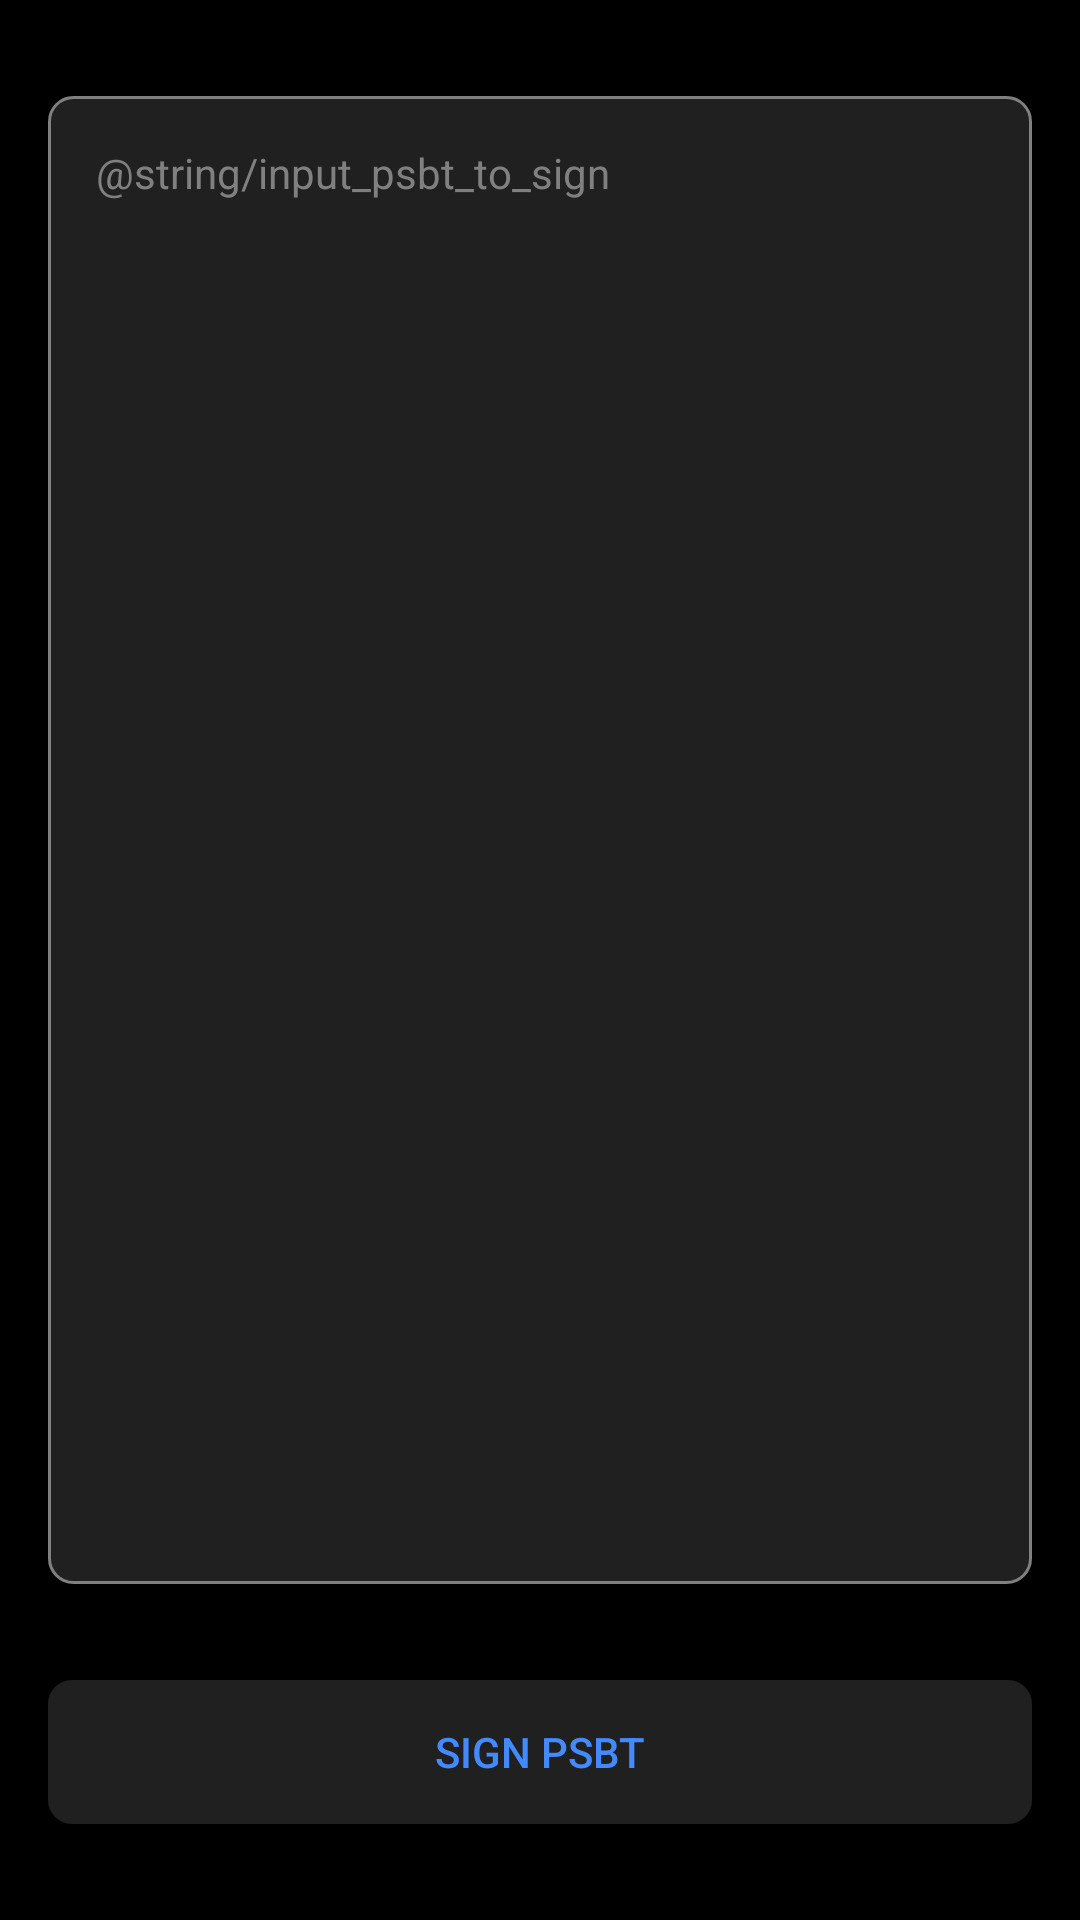

Layout XML and referenced resources for this Android screen:
<!-- AndroidManifest.xml: application theme AppTheme -->
<!-- res/layout/activity_psbt_sign.xml -->
<?xml version="1.0" encoding="utf-8"?>
<androidx.constraintlayout.widget.ConstraintLayout xmlns:android="http://schemas.android.com/apk/res/android"
    xmlns:app="http://schemas.android.com/apk/res-auto"
    android:layout_width="match_parent"
    android:layout_height="match_parent"
    android:background="@color/colorPrimary">

    <androidx.appcompat.widget.AppCompatEditText
        android:id="@+id/editText"
        android:layout_width="match_parent"
        android:layout_height="0dp"
        android:layout_marginHorizontal="16dp"
        android:layout_marginVertical="32dp"
        android:background="@drawable/bordered_grey_rounded_background"
        android:enabled="false"
        android:gravity="top"
        android:hint="@string/input_psbt_to_sign"
        android:padding="16dp"
        android:textColor="@color/white"
        android:textColorHint="@color/gray"
        android:textSize="14sp"
        app:layout_constraintBottom_toTopOf="@id/buttonNext"
        app:layout_constraintEnd_toStartOf="@+id/buttonNext"
        app:layout_constraintStart_toStartOf="parent"
        app:layout_constraintTop_toTopOf="parent" />

    <androidx.appcompat.widget.AppCompatButton
        android:id="@+id/buttonNext"
        android:layout_width="match_parent"
        android:layout_height="wrap_content"
        android:layout_marginHorizontal="16dp"
        android:layout_marginBottom="32dp"
        android:background="@drawable/grey_rounded_background"
        android:text="@string/sign_psbt"
        android:textColor="@color/colorAccent"
        app:layout_constraintBottom_toBottomOf="parent" />

</androidx.constraintlayout.widget.ConstraintLayout>
<!-- resources referenced by this layout -->
<resources>
  <color name="colorAccent">@color/dodger_blue</color>
  <color name="colorPrimary">#000000</color>
  <color name="gray">#808080</color>
  <color name="white">#ffffff</color>
  <!-- drawable bordered_grey_rounded_background (drawable) -->
  <?xml version="1.0" encoding="utf-8"?>
  <shape xmlns:android="http://schemas.android.com/apk/res/android">
      <stroke
          android:width="1dp"
          android:color="@color/gray" />
      <solid android:color="@color/mine_shaft" />
      <corners android:radius="8dp" />
  </shape>
  <!-- drawable grey_rounded_background (drawable) -->
  <?xml version="1.0" encoding="utf-8"?>
  <shape xmlns:android="http://schemas.android.com/apk/res/android">
      <solid android:color="@color/mine_shaft" />
      <corners android:radius="8dp" />
  </shape>
  <string name="sign_psbt">Sign PSBT</string>
  <style name="AppTheme" parent="Theme.AppCompat.DayNight.DarkActionBar">
          
          <item name="colorPrimary">@color/colorPrimary</item>
          <item name="colorPrimaryDark">@color/colorPrimaryDark</item>
          <item name="colorAccent">@color/colorAccent</item>
          <item name="android:textColor">@color/white</item>
          <item name="android:itemBackground">@color/tundora</item>
          <item name="bottomSheetDialogTheme">@style/AppBottomSheetDialogTheme</item>
      </style>
  <color name="dodger_blue">#448AFF</color>
  <color name="mine_shaft">#202020</color>
  <color name="colorPrimaryDark">#000000</color>
  <color name="tundora">#444444</color>
  <style name="AppBottomSheetDialogTheme" parent="Theme.Design.Light.BottomSheetDialog">
          <item name="bottomSheetStyle">@style/AppModalStyle</item>
      </style>
  <style name="AppModalStyle" parent="Widget.Design.BottomSheet.Modal">
          <item name="android:background">@drawable/rounded_top_white_background</item>
      </style>
  <!-- drawable rounded_top_white_background (drawable) -->
  <?xml version="1.0" encoding="utf-8"?>
  <shape  xmlns:android="http://schemas.android.com/apk/res/android">
      <solid android:color="@color/white" />
      <corners
          android:topLeftRadius="16dp"
          android:topRightRadius="16dp"
          />
  </shape>
</resources>
